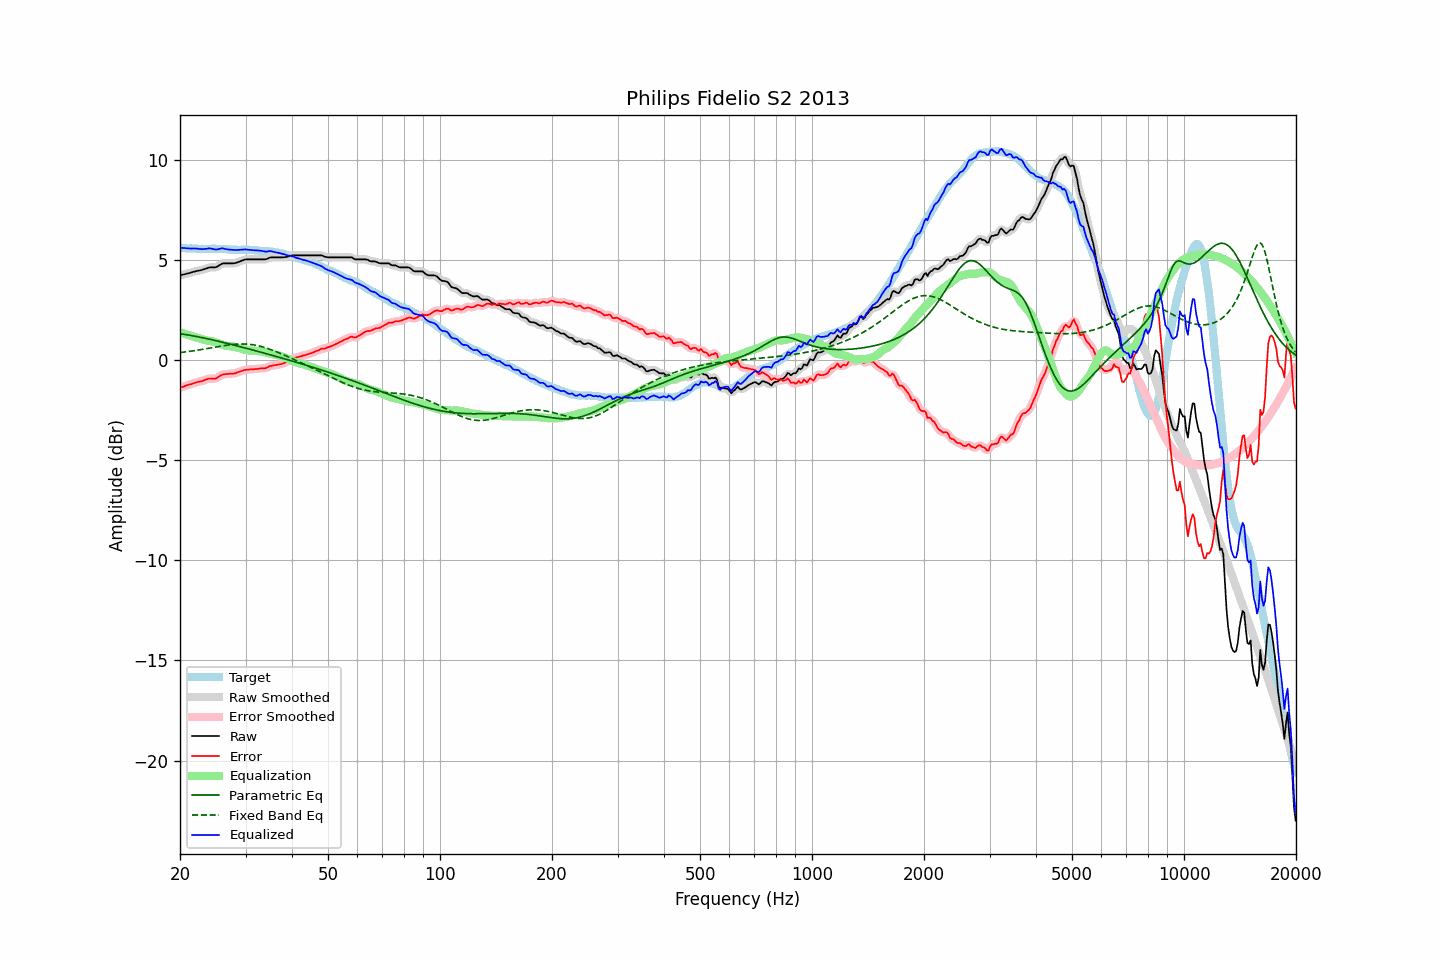

The data file committed next to this chart (first rows):
frequency, raw, error, smoothed, error_smoothed, equalization, parametric_eq, fixed_band_eq, equalized_raw, equalized_smoothed, target
20.00, 4.22, -1.38, 4.22, -1.38, 1.38, 1.31, 0.37, 5.61, 5.61, 5.61
20.20, 4.24, -1.35, 4.24, -1.36, 1.36, 1.30, 0.38, 5.60, 5.60, 5.60
20.40, 4.26, -1.33, 4.26, -1.33, 1.33, 1.29, 0.39, 5.59, 5.59, 5.60
20.61, 4.28, -1.30, 4.28, -1.30, 1.30, 1.28, 0.40, 5.58, 5.58, 5.59
20.81, 4.30, -1.27, 4.30, -1.27, 1.27, 1.26, 0.41, 5.58, 5.58, 5.58
21.02, 4.32, -1.24, 4.32, -1.25, 1.25, 1.25, 0.42, 5.57, 5.57, 5.57
21.23, 4.34, -1.22, 4.34, -1.22, 1.22, 1.23, 0.43, 5.57, 5.57, 5.56
21.44, 4.36, -1.21, 4.37, -1.20, 1.20, 1.22, 0.44, 5.56, 5.56, 5.57
21.66, 4.39, -1.17, 4.39, -1.18, 1.17, 1.21, 0.45, 5.57, 5.56, 5.56
21.87, 4.41, -1.15, 4.41, -1.15, 1.15, 1.19, 0.47, 5.56, 5.56, 5.56
22.09, 4.43, -1.12, 4.43, -1.12, 1.13, 1.18, 0.48, 5.56, 5.56, 5.55
22.31, 4.45, -1.10, 4.45, -1.10, 1.11, 1.16, 0.49, 5.56, 5.56, 5.55
22.54, 4.46, -1.08, 4.47, -1.08, 1.08, 1.14, 0.50, 5.54, 5.55, 5.54
22.76, 4.48, -1.07, 4.48, -1.06, 1.05, 1.13, 0.52, 5.54, 5.54, 5.55
22.99, 4.50, -1.05, 4.50, -1.04, 1.03, 1.11, 0.53, 5.53, 5.53, 5.55
23.22, 4.53, -1.01, 4.53, -1.02, 1.01, 1.10, 0.54, 5.54, 5.54, 5.54
23.45, 4.55, -0.99, 4.56, -0.98, 0.99, 1.08, 0.56, 5.54, 5.55, 5.54
23.69, 4.58, -0.96, 4.59, -0.95, 0.97, 1.06, 0.57, 5.56, 5.56, 5.54
23.92, 4.61, -0.93, 4.61, -0.94, 0.96, 1.04, 0.59, 5.57, 5.57, 5.54
24.16, 4.62, -0.93, 4.62, -0.93, 0.95, 1.03, 0.60, 5.57, 5.57, 5.55
24.40, 4.62, -0.93, 4.62, -0.93, 0.93, 1.01, 0.61, 5.55, 5.55, 5.56
24.65, 4.62, -0.93, 4.62, -0.94, 0.91, 0.99, 0.63, 5.53, 5.53, 5.56
24.89, 4.62, -0.93, 4.63, -0.92, 0.89, 0.97, 0.64, 5.51, 5.52, 5.56
25.14, 4.65, -0.89, 4.66, -0.89, 0.86, 0.95, 0.66, 5.52, 5.52, 5.55
25.39, 4.70, -0.84, 4.70, -0.84, 0.83, 0.93, 0.67, 5.54, 5.54, 5.54
25.65, 4.75, -0.79, 4.75, -0.79, 0.80, 0.91, 0.68, 5.56, 5.56, 5.54
25.91, 4.80, -0.74, 4.80, -0.75, 0.77, 0.89, 0.70, 5.57, 5.57, 5.54
26.16, 4.82, -0.72, 4.82, -0.72, 0.74, 0.87, 0.71, 5.57, 5.56, 5.54
26.43, 4.82, -0.71, 4.83, -0.71, 0.72, 0.86, 0.72, 5.54, 5.55, 5.53
26.69, 4.82, -0.71, 4.83, -0.70, 0.70, 0.84, 0.74, 5.53, 5.53, 5.53
26.96, 4.82, -0.70, 4.82, -0.69, 0.69, 0.82, 0.75, 5.52, 5.52, 5.52
27.23, 4.82, -0.68, 4.82, -0.69, 0.69, 0.80, 0.76, 5.51, 5.51, 5.51
27.50, 4.82, -0.68, 4.82, -0.68, 0.68, 0.78, 0.77, 5.50, 5.50, 5.51
27.77, 4.82, -0.68, 4.82, -0.68, 0.67, 0.76, 0.77, 5.49, 5.49, 5.51
28.05, 4.83, -0.67, 4.84, -0.67, 0.65, 0.73, 0.78, 5.49, 5.49, 5.50
28.33, 4.85, -0.65, 4.85, -0.65, 0.64, 0.71, 0.79, 5.49, 5.49, 5.50
28.62, 4.88, -0.61, 4.88, -0.62, 0.61, 0.69, 0.79, 5.49, 5.49, 5.49
28.90, 4.91, -0.59, 4.91, -0.59, 0.59, 0.67, 0.80, 5.50, 5.50, 5.50
29.19, 4.94, -0.56, 4.94, -0.56, 0.56, 0.65, 0.80, 5.51, 5.51, 5.50
29.48, 4.97, -0.53, 4.98, -0.53, 0.54, 0.63, 0.80, 5.51, 5.51, 5.51
29.78, 5.00, -0.50, 5.00, -0.51, 0.52, 0.61, 0.80, 5.52, 5.52, 5.51
30.08, 5.02, -0.49, 5.02, -0.49, 0.50, 0.59, 0.79, 5.52, 5.52, 5.51
30.38, 5.02, -0.48, 5.02, -0.48, 0.48, 0.57, 0.79, 5.51, 5.51, 5.50
30.68, 5.02, -0.48, 5.02, -0.47, 0.47, 0.55, 0.78, 5.50, 5.50, 5.50
30.99, 5.02, -0.47, 5.02, -0.47, 0.47, 0.52, 0.77, 5.49, 5.49, 5.49
31.30, 5.02, -0.46, 5.02, -0.46, 0.46, 0.50, 0.76, 5.48, 5.48, 5.49
31.61, 5.02, -0.46, 5.02, -0.46, 0.45, 0.48, 0.75, 5.48, 5.48, 5.49
31.93, 5.02, -0.45, 5.02, -0.45, 0.45, 0.46, 0.74, 5.47, 5.47, 5.47
32.24, 5.02, -0.45, 5.02, -0.44, 0.45, 0.44, 0.72, 5.47, 5.47, 5.47
32.57, 5.02, -0.44, 5.02, -0.43, 0.44, 0.42, 0.70, 5.47, 5.47, 5.46
32.89, 5.02, -0.42, 5.02, -0.43, 0.43, 0.39, 0.68, 5.46, 5.46, 5.45
33.22, 5.02, -0.42, 5.02, -0.42, 0.42, 0.37, 0.66, 5.45, 5.44, 5.44
33.55, 5.02, -0.42, 5.02, -0.42, 0.41, 0.35, 0.64, 5.43, 5.43, 5.44
33.89, 5.02, -0.42, 5.03, -0.41, 0.39, 0.33, 0.61, 5.41, 5.42, 5.44
34.23, 5.04, -0.38, 5.05, -0.38, 0.37, 0.31, 0.59, 5.41, 5.42, 5.43
34.57, 5.08, -0.34, 5.08, -0.34, 0.35, 0.28, 0.56, 5.43, 5.43, 5.42
34.92, 5.11, -0.30, 5.11, -0.31, 0.32, 0.26, 0.53, 5.44, 5.43, 5.41
35.27, 5.12, -0.29, 5.12, -0.29, 0.30, 0.24, 0.50, 5.43, 5.42, 5.42
35.62, 5.12, -0.27, 5.13, -0.27, 0.28, 0.22, 0.47, 5.40, 5.41, 5.39
35.97, 5.12, -0.26, 5.12, -0.26, 0.26, 0.19, 0.44, 5.39, 5.39, 5.38
... 635 more rows
